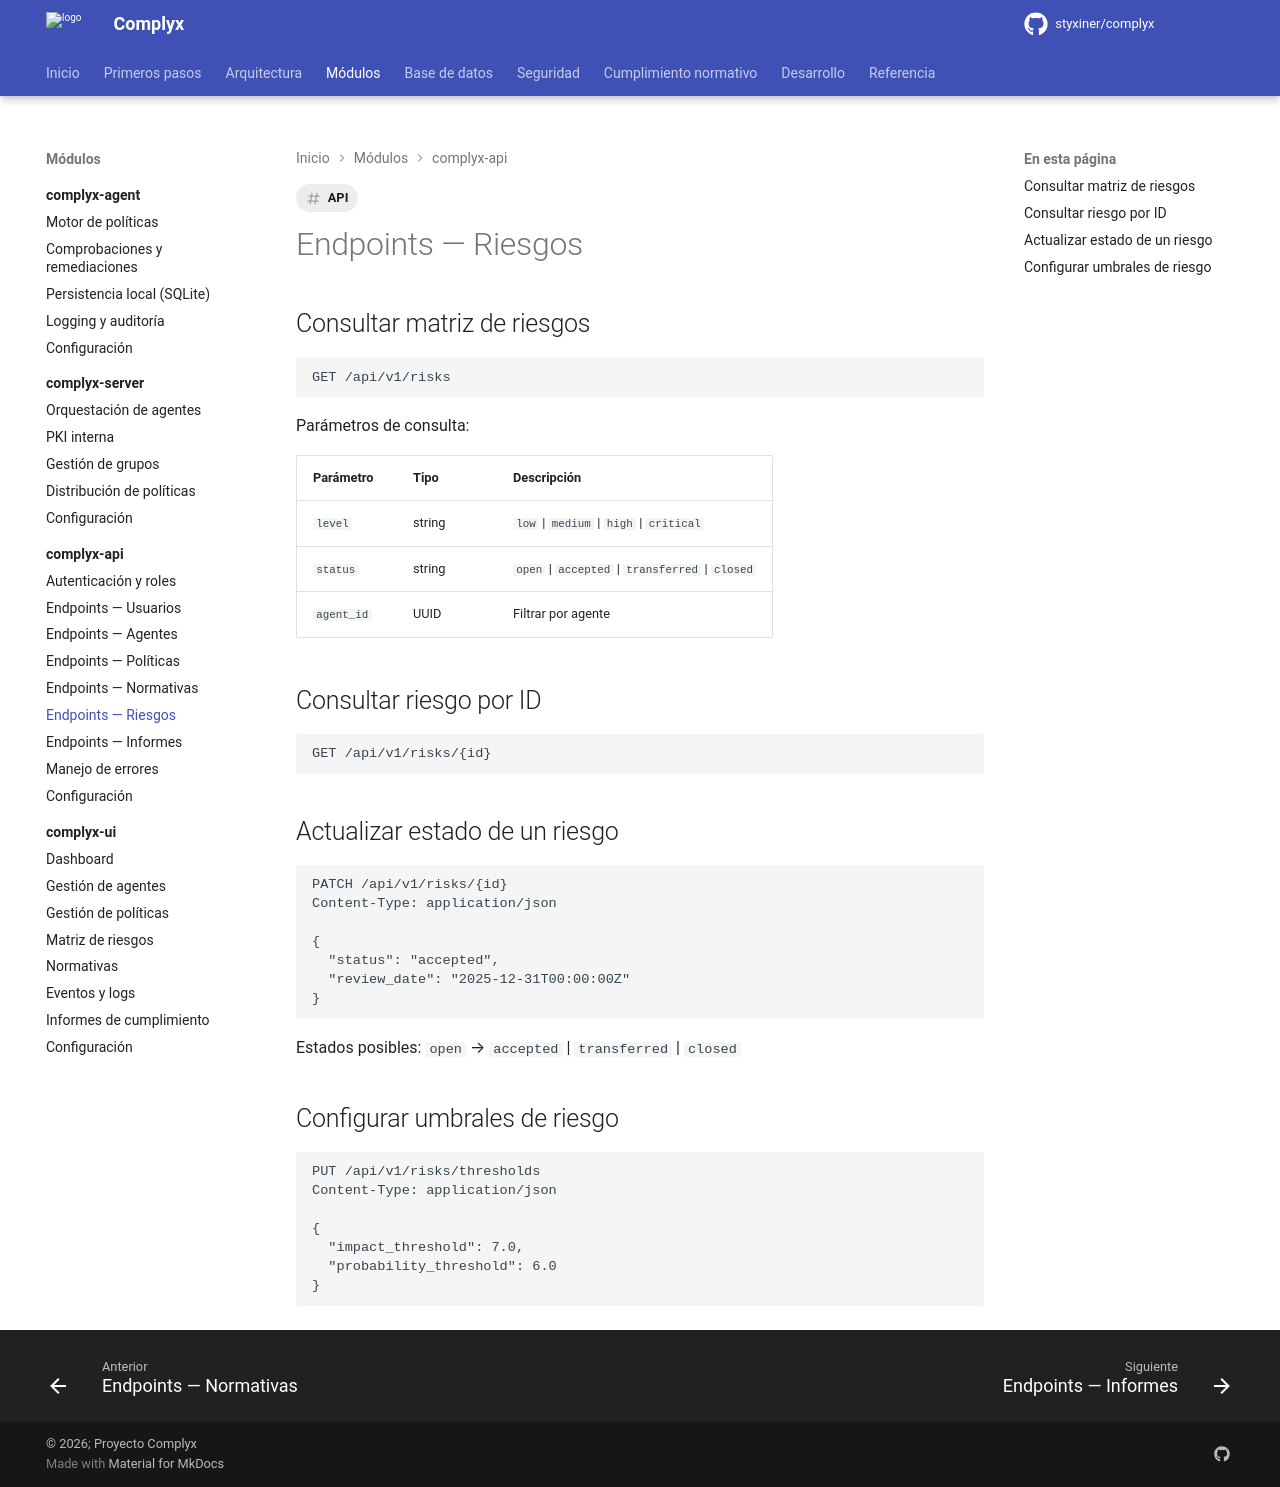

repository: styxiner/complyx · page: modules/complyx-api/endpoints-risks/index.html · generator: mkdocs

---
title: Endpoints — Riesgos
tags: [API]
---

# Endpoints — Riesgos

## Consultar matriz de riesgos

```http
GET /api/v1/risks
```

Parámetros de consulta:

| Parámetro | Tipo | Descripción |
|---|---|---|
| `level` | string | `low` \| `medium` \| `high` \| `critical` |
| `status` | string | `open` \| `accepted` \| `transferred` \| `closed` |
| `agent_id` | UUID | Filtrar por agente |

## Consultar riesgo por ID

```http
GET /api/v1/risks/{id}
```

## Actualizar estado de un riesgo

```http
PATCH /api/v1/risks/{id}
Content-Type: application/json

{
  "status": "accepted",
  "review_date": "2025-12-31T00:00:00Z"
}
```

Estados posibles: `open` → `accepted` | `transferred` | `closed`

## Configurar umbrales de riesgo

```http
PUT /api/v1/risks/thresholds
Content-Type: application/json

{
  "impact_threshold": 7.0,
  "probability_threshold": 6.0
}
```
